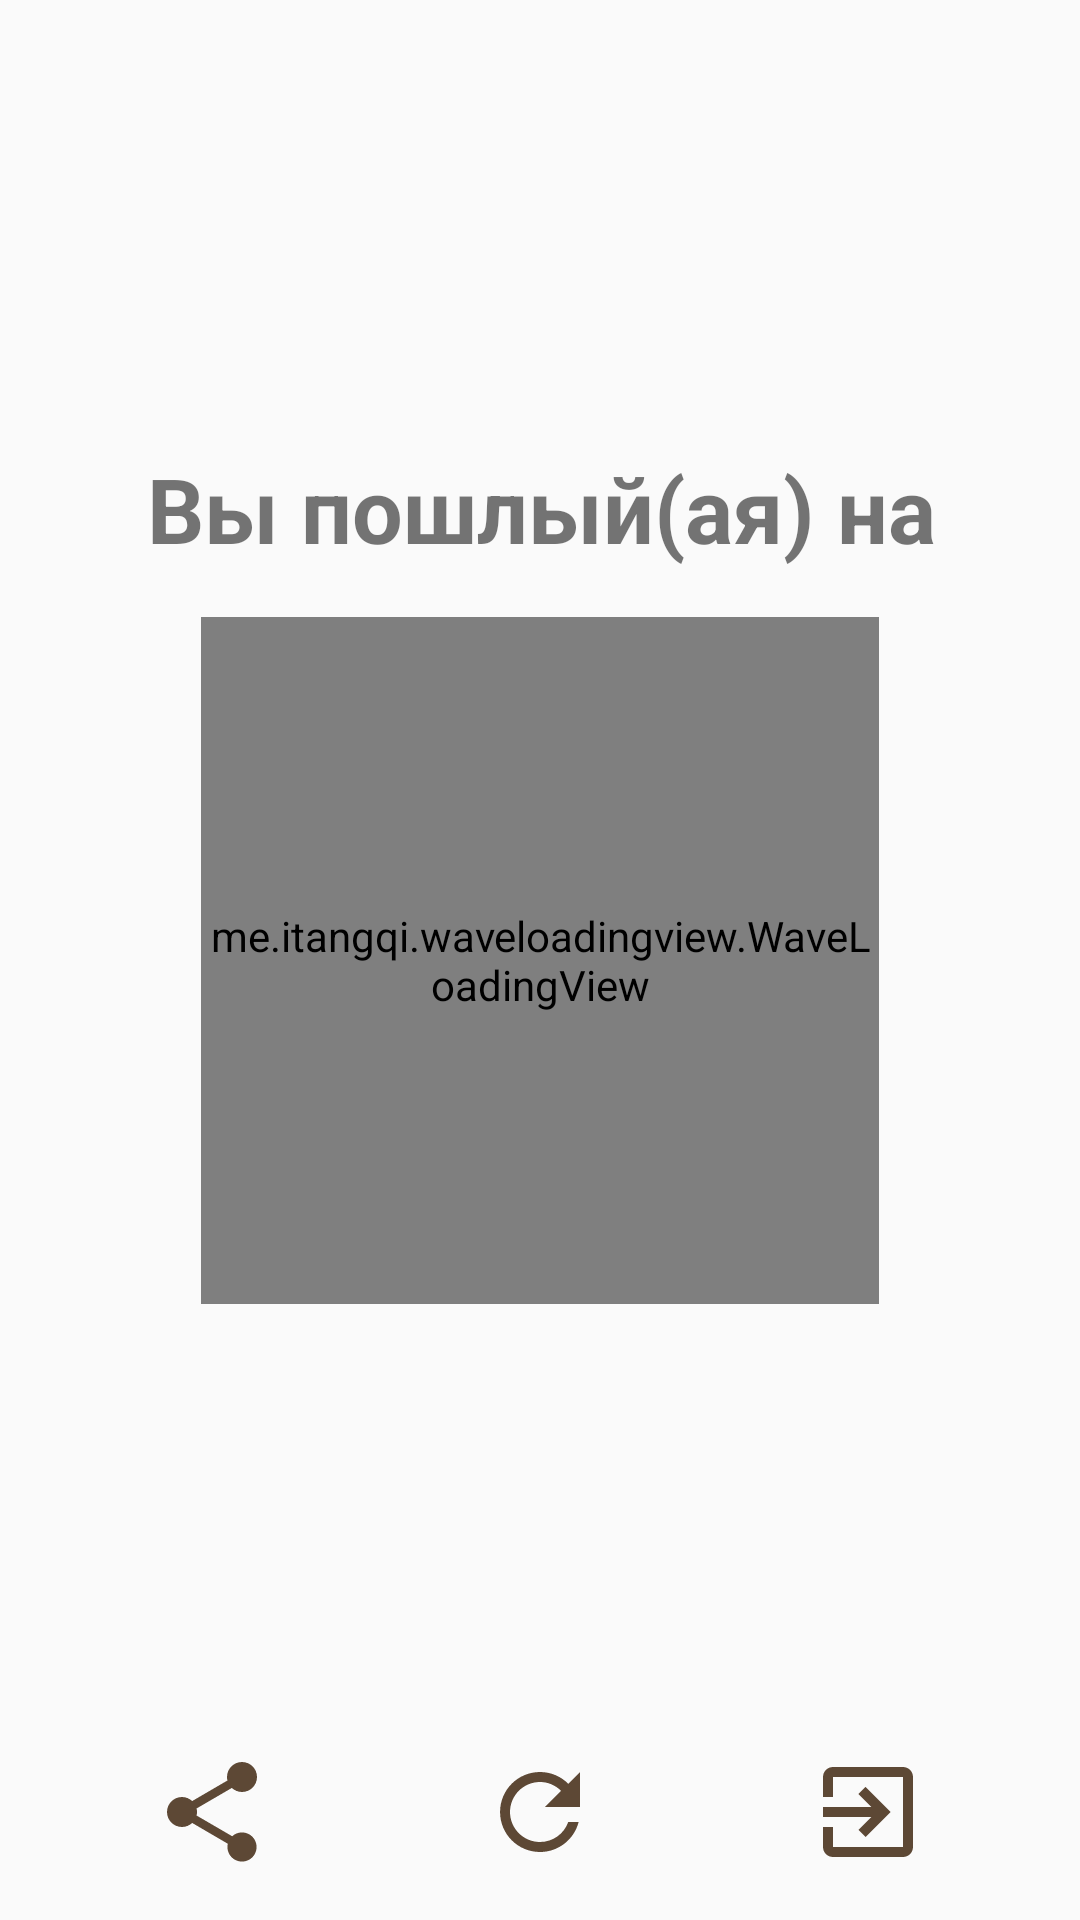

This screen was rendered from an Android layout file. Write that file and the resources it references.
<!-- AndroidManifest.xml: application theme AppTheme -->
<!-- res/layout/fragment3.xml -->
<?xml version="1.0" encoding="utf-8"?>
<android.support.constraint.ConstraintLayout xmlns:android="http://schemas.android.com/apk/res/android"
    xmlns:app="http://schemas.android.com/apk/res-auto"
    xmlns:tools="http://schemas.android.com/tools"
    android:id="@+id/screen"
    android:layout_width="match_parent"
    android:layout_height="match_parent"
    android:orientation="vertical">


    <me.itangqi.waveloadingview.WaveLoadingView
        android:id="@+id/waveLoadingView"
        android:layout_width="226dp"
        android:layout_height="229dp"
        android:layout_marginBottom="8dp"
        android:layout_marginEnd="8dp"
        android:layout_marginStart="8dp"
        android:layout_marginTop="8dp"
        app:layout_constraintBottom_toBottomOf="parent"
        app:layout_constraintEnd_toEndOf="parent"
        app:layout_constraintStart_toStartOf="parent"
        app:layout_constraintTop_toTopOf="parent"
        app:wlv_borderColor="@color/colorAccent"
        app:wlv_borderWidth="3dp"
        app:wlv_progressValue="40"
        app:wlv_round_rectangle="true"
        app:wlv_shapeType="circle"
        app:wlv_titleCenter="Center Title"
        app:wlv_titleCenterColor="@android:color/white"
        app:wlv_titleCenterSize="24sp"
        app:wlv_titleCenterStrokeColor="@android:color/holo_blue_dark"
        app:wlv_titleCenterStrokeWidth="3dp"
        app:wlv_triangle_direction="north"
        app:wlv_waveAmplitude="70"
        app:wlv_waveColor="@color/colorAccent" />


    <TextView
        android:id="@+id/textView"
        android:layout_width="wrap_content"
        android:layout_height="wrap_content"
        android:layout_marginBottom="16dp"
        android:layout_marginEnd="8dp"
        android:layout_marginStart="8dp"
        android:text="Вы пошлый(ая) на"
        android:textAllCaps="false"
        android:textSize="30sp"
        android:textStyle="bold"
        app:layout_constraintBottom_toTopOf="@+id/waveLoadingView"
        app:layout_constraintEnd_toEndOf="parent"
        app:layout_constraintHorizontal_bias="0.506"
        app:layout_constraintStart_toStartOf="parent" />

    <LinearLayout
        android:id="@+id/linearLayout2"
        android:layout_width="0dp"
        android:layout_height="wrap_content"
        android:layout_marginBottom="8dp"
        android:layout_marginEnd="16dp"
        android:layout_marginStart="16dp"
        android:orientation="horizontal"
        android:paddingBottom="8dp"
        android:paddingTop="8dp"
        app:layout_constraintBottom_toBottomOf="parent"
        app:layout_constraintEnd_toEndOf="parent"
        app:layout_constraintHorizontal_bias="0.0"
        app:layout_constraintStart_toStartOf="parent">

        <ImageView
            android:id="@+id/imageShare"
            android:layout_width="wrap_content"
            android:layout_height="wrap_content"
            android:layout_weight="1"
            app:srcCompat="@drawable/share"
            tools:ignore="VectorDrawableCompat"
            tools:layout_editor_absoluteX="264dp"
            tools:layout_editor_absoluteY="333dp" />

        <ImageView
            android:id="@+id/imageRefresh"
            android:layout_width="wrap_content"
            android:layout_height="wrap_content"
            android:layout_weight="1"
            app:srcCompat="@drawable/refresh"
            tools:ignore="VectorDrawableCompat"
            tools:layout_editor_absoluteX="16dp"
            tools:layout_editor_absoluteY="340dp" />

        <ImageView
            android:id="@+id/imageExit"
            android:layout_width="wrap_content"
            android:layout_height="wrap_content"
            android:layout_weight="1"
            app:srcCompat="@drawable/exit"
            tools:ignore="VectorDrawableCompat"
            tools:layout_editor_absoluteX="16dp"
            tools:layout_editor_absoluteY="156dp" />
    </LinearLayout>
</android.support.constraint.ConstraintLayout>
<!-- resources referenced by this layout -->
<resources>
  <color name="colorAccent">#e1bee7</color>
  <!-- drawable exit (drawable) -->
  <vector android:height="40dp" android:viewportHeight="24.0"
      android:viewportWidth="24.0" android:width="40dp" xmlns:android="http://schemas.android.com/apk/res/android">
      <path android:fillColor="#5d4835" android:pathData="M10.09,15.59L11.5,17l5,-5 -5,-5 -1.41,1.41L12.67,11H3v2h9.67l-2.58,2.59zM19,3H5c-1.11,0 -2,0.9 -2,2v4h2V5h14v14H5v-4H3v4c0,1.1 0.89,2 2,2h14c1.1,0 2,-0.9 2,-2V5c0,-1.1 -0.9,-2 -2,-2z"/>
  </vector>
  <!-- drawable refresh (drawable) -->
  <vector android:height="40dp" android:viewportHeight="24.0"
      android:viewportWidth="24.0" android:width="40dp" xmlns:android="http://schemas.android.com/apk/res/android">
      <path android:fillColor="#5d4835" android:pathData="M17.65,6.35C16.2,4.9 14.21,4 12,4c-4.42,0 -7.99,3.58 -7.99,8s3.57,8 7.99,8c3.73,0 6.84,-2.55 7.73,-6h-2.08c-0.82,2.33 -3.04,4 -5.65,4 -3.31,0 -6,-2.69 -6,-6s2.69,-6 6,-6c1.66,0 3.14,0.69 4.22,1.78L13,11h7V4l-2.35,2.35z"/>
  </vector>
  <!-- drawable share (drawable) -->
  <vector android:height="40dp" android:viewportHeight="24.0"
      android:viewportWidth="24.0" android:width="40dp" xmlns:android="http://schemas.android.com/apk/res/android">
      <path android:fillColor="#5d4835" android:pathData="M18,16.08c-0.76,0 -1.44,0.3 -1.96,0.77L8.91,12.7c0.05,-0.23 0.09,-0.46 0.09,-0.7s-0.04,-0.47 -0.09,-0.7l7.05,-4.11c0.54,0.5 1.25,0.81 2.04,0.81 1.66,0 3,-1.34 3,-3s-1.34,-3 -3,-3 -3,1.34 -3,3c0,0.24 0.04,0.47 0.09,0.7L8.04,9.81C7.5,9.31 6.79,9 6,9c-1.66,0 -3,1.34 -3,3s1.34,3 3,3c0.79,0 1.5,-0.31 2.04,-0.81l7.12,4.16c-0.05,0.21 -0.08,0.43 -0.08,0.65 0,1.61 1.31,2.92 2.92,2.92 1.61,0 2.92,-1.31 2.92,-2.92s-1.31,-2.92 -2.92,-2.92z"/>
  </vector>
  <style name="AppTheme" parent="Theme.AppCompat.Light.NoActionBar">
          
          <item name="colorPrimary">@color/colorPrimary</item>
          <item name="colorPrimaryDark">@color/colorPrimaryDark</item>
          <item name="colorAccent">@color/colorAccent</item>
      </style>
  <color name="colorPrimary">#eeba94</color>
  <color name="colorPrimaryDark">#ce9b7a</color>
</resources>
